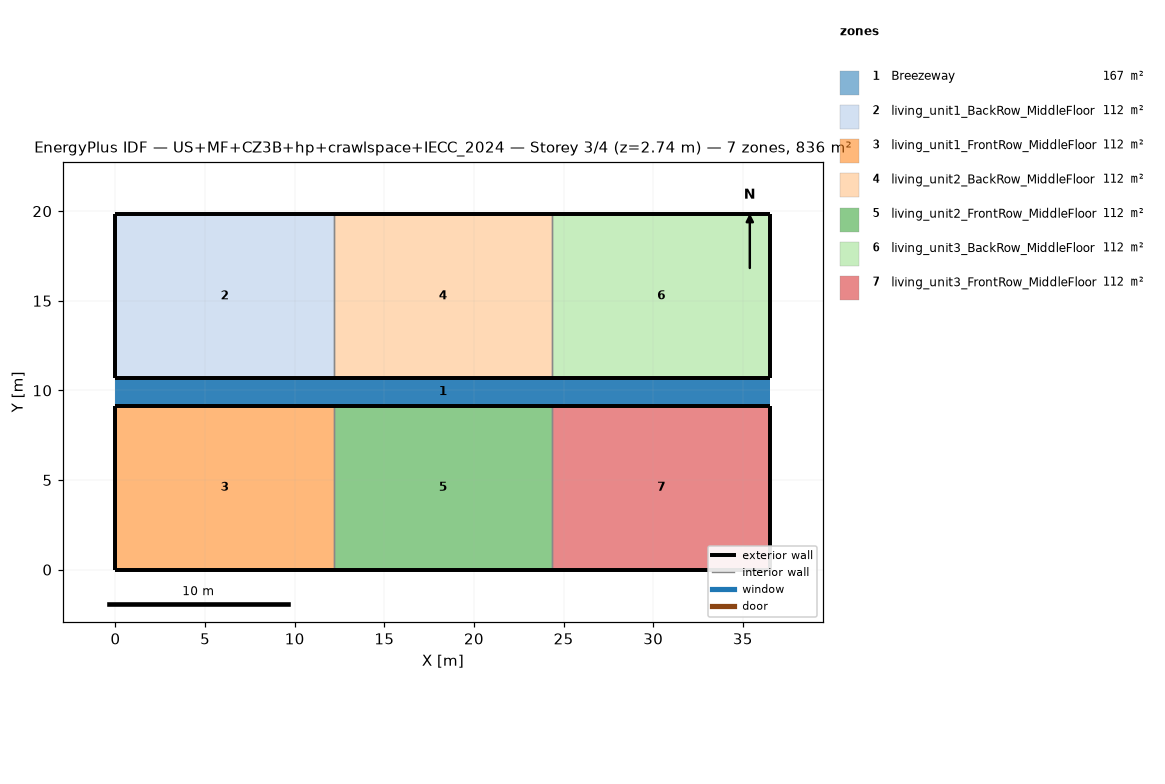
=== STOREY PLAN SPEC (per zone: floor XY polygon, exterior-wall plan segments, windows/doors) ===
zone 1: Breezeway  (167.0 m²)
  floor: (36.54, 9.16) (0.00, 9.16) (0.00, 10.68) (36.54, 10.68)
  floor: (36.54, 9.16) (0.00, 9.16) (0.00, 10.68) (36.54, 10.68)
  floor: (36.54, 9.16) (0.00, 9.16) (0.00, 10.68) (36.54, 10.68)
zone 2: living_unit1_BackRow_MiddleFloor  (111.5 m²)
  floor: (12.18, 10.68) (0.00, 10.68) (0.00, 19.84) (12.18, 19.84)
  exterior wall: (0.00, 10.68) – (12.18, 10.68)  [12.2 m]
  exterior wall: (12.18, 19.84) – (0.00, 19.84)  [12.2 m]
  exterior wall: (0.00, 19.84) – (0.00, 10.68)  [9.2 m]
  interior walls: 1
zone 3: living_unit1_FrontRow_MiddleFloor  (111.5 m²)
  floor: (12.18, 0.00) (0.00, 0.00) (0.00, 9.16) (12.18, 9.16)
  exterior wall: (0.00, 0.00) – (12.18, 0.00)  [12.2 m]
  exterior wall: (12.18, 9.16) – (0.00, 9.16)  [12.2 m]
  exterior wall: (0.00, 9.16) – (0.00, 0.00)  [9.2 m]
  interior walls: 1
zone 4: living_unit2_BackRow_MiddleFloor  (111.5 m²)
  floor: (24.36, 10.68) (12.18, 10.68) (12.18, 19.84) (24.36, 19.84)
  exterior wall: (12.18, 10.68) – (24.36, 10.68)  [12.2 m]
  exterior wall: (24.36, 19.84) – (12.18, 19.84)  [12.2 m]
  interior walls: 2
zone 5: living_unit2_FrontRow_MiddleFloor  (111.5 m²)
  floor: (24.36, 0.00) (12.18, 0.00) (12.18, 9.16) (24.36, 9.16)
  exterior wall: (12.18, 0.00) – (24.36, 0.00)  [12.2 m]
  exterior wall: (24.36, 9.16) – (12.18, 9.16)  [12.2 m]
  interior walls: 2
zone 6: living_unit3_BackRow_MiddleFloor  (111.5 m²)
  floor: (36.54, 10.68) (24.36, 10.68) (24.36, 19.84) (36.54, 19.84)
  exterior wall: (24.36, 10.68) – (36.54, 10.68)  [12.2 m]
  exterior wall: (36.54, 10.68) – (36.54, 19.84)  [9.2 m]
  exterior wall: (36.54, 19.84) – (24.36, 19.84)  [12.2 m]
  interior walls: 1
zone 7: living_unit3_FrontRow_MiddleFloor  (111.5 m²)
  floor: (36.54, 0.00) (24.36, 0.00) (24.36, 9.16) (36.54, 9.16)
  exterior wall: (24.36, 0.00) – (36.54, 0.00)  [12.2 m]
  exterior wall: (36.54, 0.00) – (36.54, 9.16)  [9.2 m]
  exterior wall: (36.54, 9.16) – (24.36, 9.16)  [12.2 m]
  interior walls: 1

=== DERIVED (storey summary) ===
Building: US+MF+CZ3B+hp+crawlspace+IECC_2024
Storey: 3 of 4  (floor level z = 2.74 m)
Storey gross floor area: 836.2 m²
Zones on this storey: 7
  - Breezeway: floor 167.0 m²
  - living_unit1_BackRow_MiddleFloor: floor 111.5 m²; exterior wall 33.5 m (86.9 m²); WWR 0.0%
  - living_unit1_FrontRow_MiddleFloor: floor 111.5 m²; exterior wall 33.5 m (86.9 m²); WWR 0.0%
  - living_unit2_BackRow_MiddleFloor: floor 111.5 m²; exterior wall 24.4 m (63.1 m²); WWR 0.0%
  - living_unit2_FrontRow_MiddleFloor: floor 111.5 m²; exterior wall 24.4 m (63.1 m²); WWR 0.0%
  - living_unit3_BackRow_MiddleFloor: floor 111.5 m²; exterior wall 33.5 m (86.9 m²); WWR 0.0%
  - living_unit3_FrontRow_MiddleFloor: floor 111.5 m²; exterior wall 33.5 m (86.9 m²); WWR 0.0%
Zone adjacency (shared interzone walls):
  - living_unit1_BackRow_MiddleFloor ↔ living_unit2_BackRow_MiddleFloor
  - living_unit1_FrontRow_MiddleFloor ↔ living_unit2_FrontRow_MiddleFloor
  - living_unit2_BackRow_MiddleFloor ↔ living_unit3_BackRow_MiddleFloor
  - living_unit2_FrontRow_MiddleFloor ↔ living_unit3_FrontRow_MiddleFloor